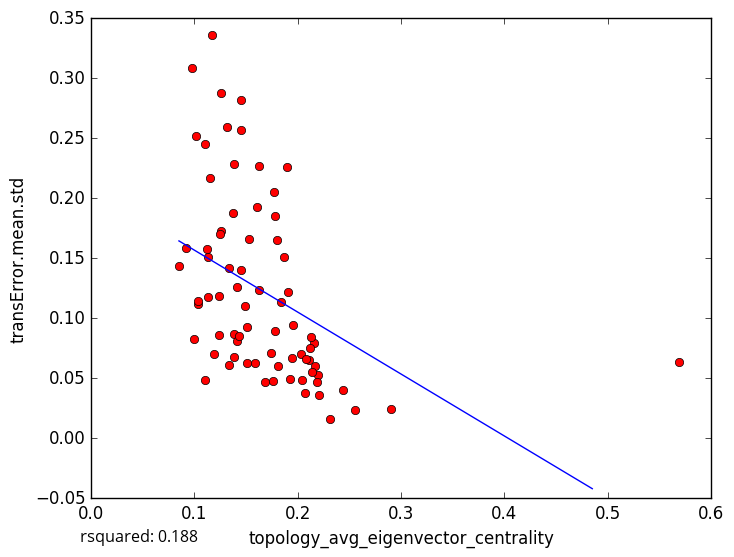

The table this chart was drawn from, first rows:
topology_avg_eigenvector_centrality, transError.mean.std
0.1375, 0.1876
0.1129, 0.1175
0.1132, 0.1509
0.1582, 0.06261
0.2209, 0.03632
0.2898, 0.02402
0.2553, 0.02318
0.1104, 0.2449
0.124, 0.1184
0.1454, 0.2568
0.1684, 0.04688
0.2193, 0.05256
0.2104, 0.06527
0.2071, 0.03804
0.2041, 0.0487
0.2182, 0.04719
0.2309, 0.0157
0.2154, 0.07955
0.1332, 0.06099
0.569, 0.06345
0.1124, 0.1573
0.1893, 0.2259
0.1171, 0.336
0.1609, 0.1923
0.1507, 0.09251
0.1254, 0.173
0.187, 0.1509
0.184, 0.1134
0.1951, 0.09406
0.1387, 0.2284
0.11, 0.0485
0.1185, 0.07005
0.126, 0.2878
0.1487, 0.1099
0.09769, 0.3082
0.1019, 0.252
0.09175, 0.1588
0.103, 0.1122
0.2438, 0.04029
0.09964, 0.08253
0.1415, 0.1264
0.2028, 0.07036
0.1039, 0.1148
0.1775, 0.08964
0.1777, 0.185
0.085, 0.1437
0.1451, 0.2817
0.115, 0.2172
0.138, 0.08682
0.1903, 0.122
0.2125, 0.08445
0.1416, 0.08126
0.176, 0.04783
0.1797, 0.1654
0.1506, 0.06304
0.1241, 0.08621
0.1627, 0.1237
0.1526, 0.1662
0.1767, 0.2051
0.1384, 0.06753
... 18 more rows
